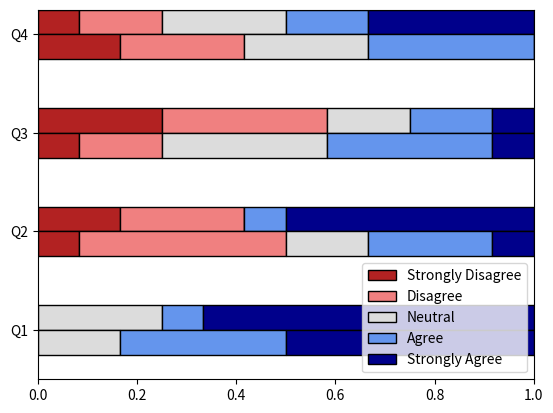

Python code for this plot:
import matplotlib.pyplot as plt
from matplotlib import mlab
import numpy as np
import pandas as pd

trial1 = [[2,4,4,4,4,3,2,2,4,4,4,4], 
          [0,4,1,4,1,4,0,1,3,4,4,4],
          [1,0,2,1,3,1,4,1,0,2,0,3],
          [1,4,2,3,2,3,0,1,2,4,4,4]]

trial2 = [[3,4,3,4,4,3,2,3,4,2,4,4],
          [1,4,2,1,3,0,3,2,1,3,1,1],
          [2,0,1,3,2,3,3,1,3,2,4,2],
          [1,3,3,0,2,1,0,2,1,3,2,3]]

# likert data for trial 1 and 2
d1 = []
d2 = []
n = 12.0

for i in range(len(trial1)):
    t1 = []
    t2 = []
    # count each value (0-4)
    for j in range(5):
        t1.append(trial1[i].count(j)/n)
        t2.append(trial2[i].count(j)/n)

    d1.append(t1)
    d2.append(t2)

colors = ['firebrick','lightcoral','gainsboro','cornflowerblue', 'darkblue']
cols = ['Strongly Disagree', 'Disagree', 'Neutral', 'Agree', 'Strongly Agree']
questions = ['The tasks were easy to understand',
        'The robot understood me',
        'The robot frustrated me',
        'I would use the robot to get items for myself or other']
keys = ['Q1','Q2','Q3','Q4']

df1 = pd.DataFrame(data=d1, columns=cols, index=keys)
df2 = pd.DataFrame(data=d2, columns=cols, index=keys)

fig, ax = plt.subplots()
df1.plot.barh(width=0.25, position=0, stacked=True, color=colors, ax=ax, edgecolor='black')
df2.plot.barh(width=0.25, position=1, stacked=True, color=colors, ax=ax, edgecolor='black', legend=False)

#plt.margins(0.5)
plt.show()
